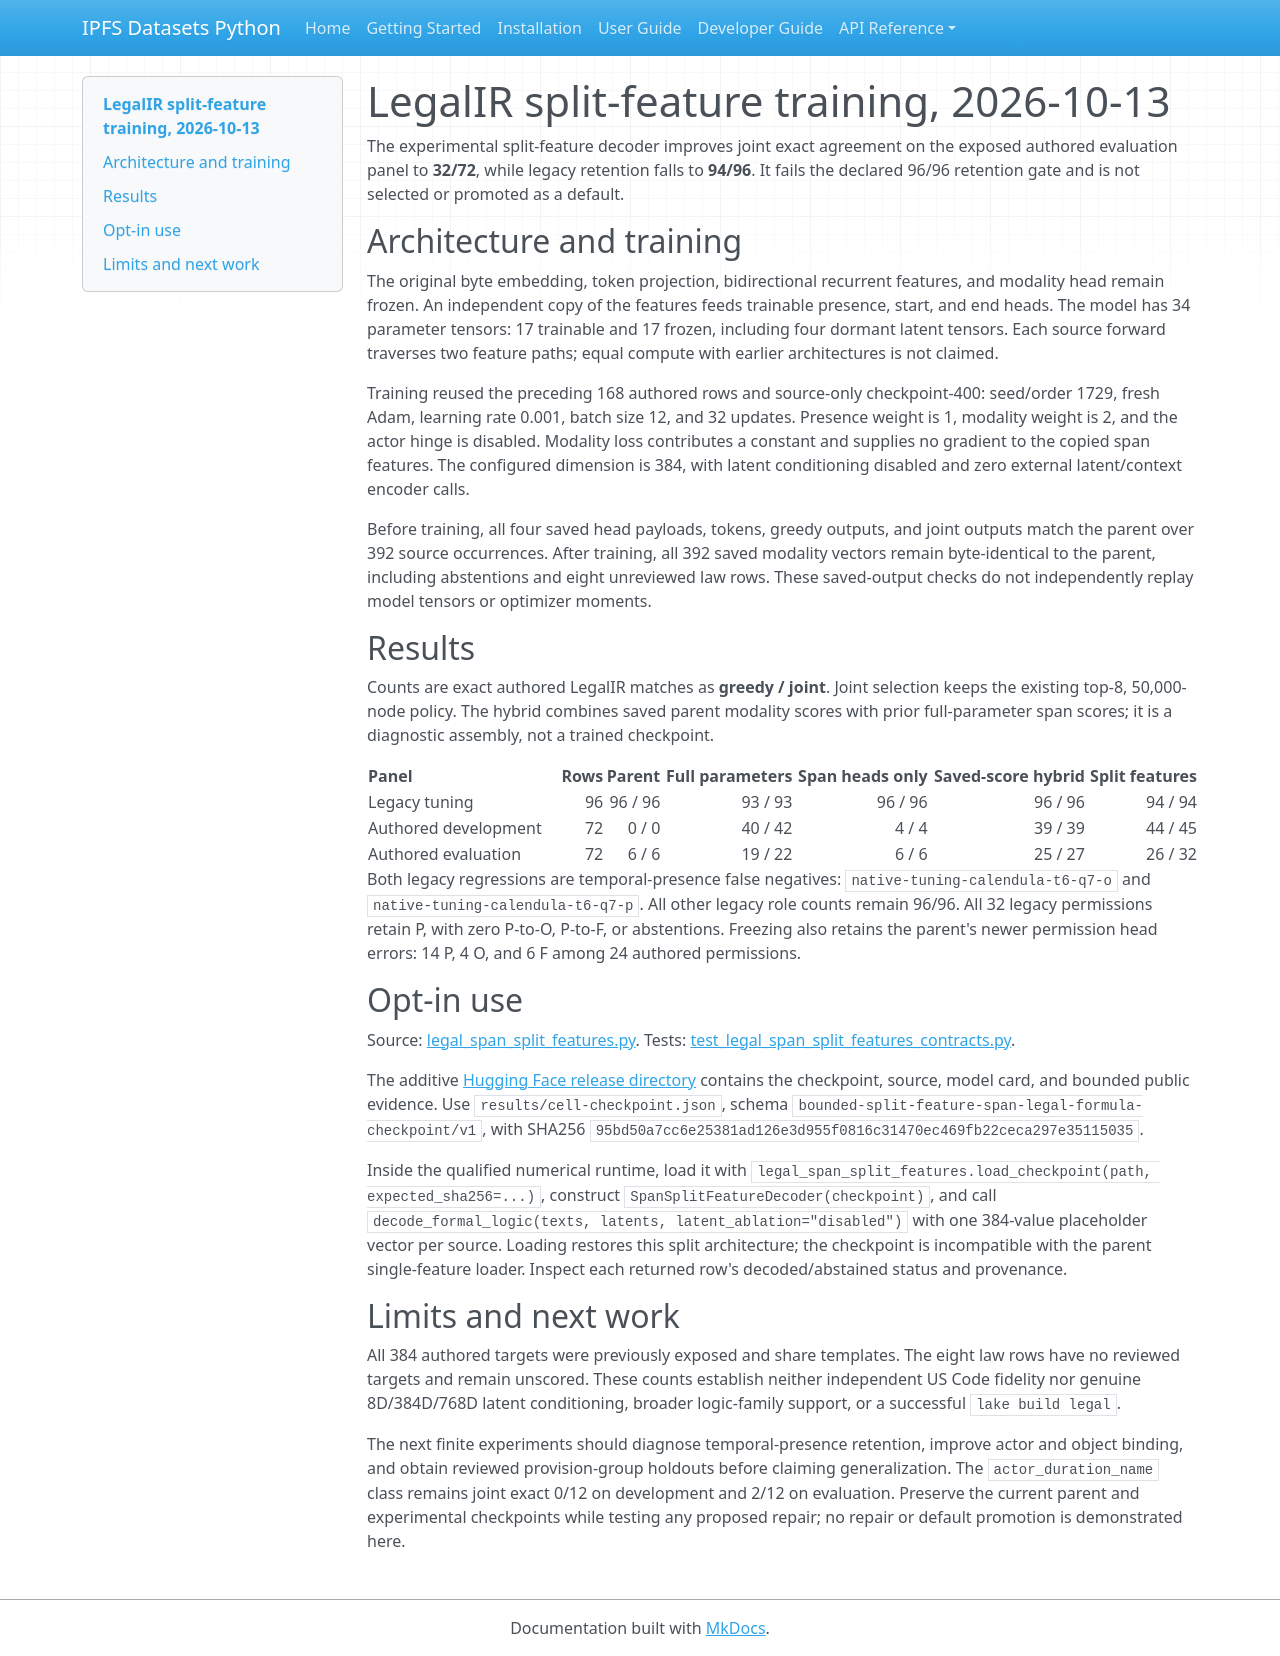

repository: endomorphosis/ipfs_datasets_py · page: autoencoders/legal_split_feature_training_20261013/index.html · generator: mkdocs

# LegalIR split-feature training, 2026-10-13

The experimental split-feature decoder improves joint exact agreement on the exposed authored evaluation panel to **32/72**, while legacy retention falls to **94/96**. It fails the declared 96/96 retention gate and is not selected or promoted as a default.

## Architecture and training

The original byte embedding, token projection, bidirectional recurrent features, and modality head remain frozen. An independent copy of the features feeds trainable presence, start, and end heads. The model has 34 parameter tensors: 17 trainable and 17 frozen, including four dormant latent tensors. Each source forward traverses two feature paths; equal compute with earlier architectures is not claimed.

Training reused the preceding 168 authored rows and source-only checkpoint-400: seed/order 1729, fresh Adam, learning rate 0.001, batch size 12, and 32 updates. Presence weight is 1, modality weight is 2, and the actor hinge is disabled. Modality loss contributes a constant and supplies no gradient to the copied span features. The configured dimension is 384, with latent conditioning disabled and zero external latent/context encoder calls.

Before training, all four saved head payloads, tokens, greedy outputs, and joint outputs match the parent over 392 source occurrences. After training, all 392 saved modality vectors remain byte-identical to the parent, including abstentions and eight unreviewed law rows. These saved-output checks do not independently replay model tensors or optimizer moments.

## Results

Counts are exact authored LegalIR matches as **greedy / joint**. Joint selection keeps the existing top-8, 50,000-node policy. The hybrid combines saved parent modality scores with prior full-parameter span scores; it is a diagnostic assembly, not a trained checkpoint.

| Panel | Rows | Parent | Full parameters | Span heads only | Saved-score hybrid | Split features |
|---|---:|---:|---:|---:|---:|---:|
| Legacy tuning | 96 | 96 / 96 | 93 / 93 | 96 / 96 | 96 / 96 | 94 / 94 |
| Authored development | 72 | 0 / 0 | 40 / 42 | 4 / 4 | 39 / 39 | 44 / 45 |
| Authored evaluation | 72 | 6 / 6 | 19 / 22 | 6 / 6 | 25 / 27 | 26 / 32 |

Both legacy regressions are temporal-presence false negatives: `native-tuning-calendula-t6-q7-o` and `native-tuning-calendula-t6-q7-p`. All other legacy role counts remain 96/96. All 32 legacy permissions retain P, with zero P-to-O, P-to-F, or abstentions. Freezing also retains the parent's newer permission head errors: 14 P, 4 O, and 6 F among 24 authored permissions.

## Opt-in use

Source: [legal_span_split_features.py](../../ipfs_datasets_py/optimizers/logic_theorem_optimizer/legal_span_split_features.py). Tests: [test_legal_span_split_features_contracts.py](../../tests/unit/optimizers/logic_theorem_optimizer/test_legal_span_split_features_contracts.py).

The additive [Hugging Face release directory](https://huggingface.co/Publicus/legal-ir-autoencoder/tree/main/releases/20261013-split-feature-v1) contains the checkpoint, source, model card, and bounded public evidence. Use `results/cell-checkpoint.json`, schema `bounded-split-feature-span-legal-formula-checkpoint/v1`, with SHA256 `95bd50a7cc6e25381ad126e3d955f0816c31470ec469fb22ceca297e35115035`.

Inside the qualified numerical runtime, load it with `legal_span_split_features.load_checkpoint(path, expected_sha256=...)`, construct `SpanSplitFeatureDecoder(checkpoint)`, and call `decode_formal_logic(texts, latents, latent_ablation="disabled")` with one 384-value placeholder vector per source. Loading restores this split architecture; the checkpoint is incompatible with the parent single-feature loader. Inspect each returned row's decoded/abstained status and provenance.

## Limits and next work

All 384 authored targets were previously exposed and share templates. The eight law rows have no reviewed targets and remain unscored. These counts establish neither independent US Code fidelity nor genuine 8D/384D/768D latent conditioning, broader logic-family support, or a successful `lake build legal`.

The next finite experiments should diagnose temporal-presence retention, improve actor and object binding, and obtain reviewed provision-group holdouts before claiming generalization. The `actor_duration_name` class remains joint exact 0/12 on development and 2/12 on evaluation. Preserve the current parent and experimental checkpoints while testing any proposed repair; no repair or default promotion is demonstrated here.
